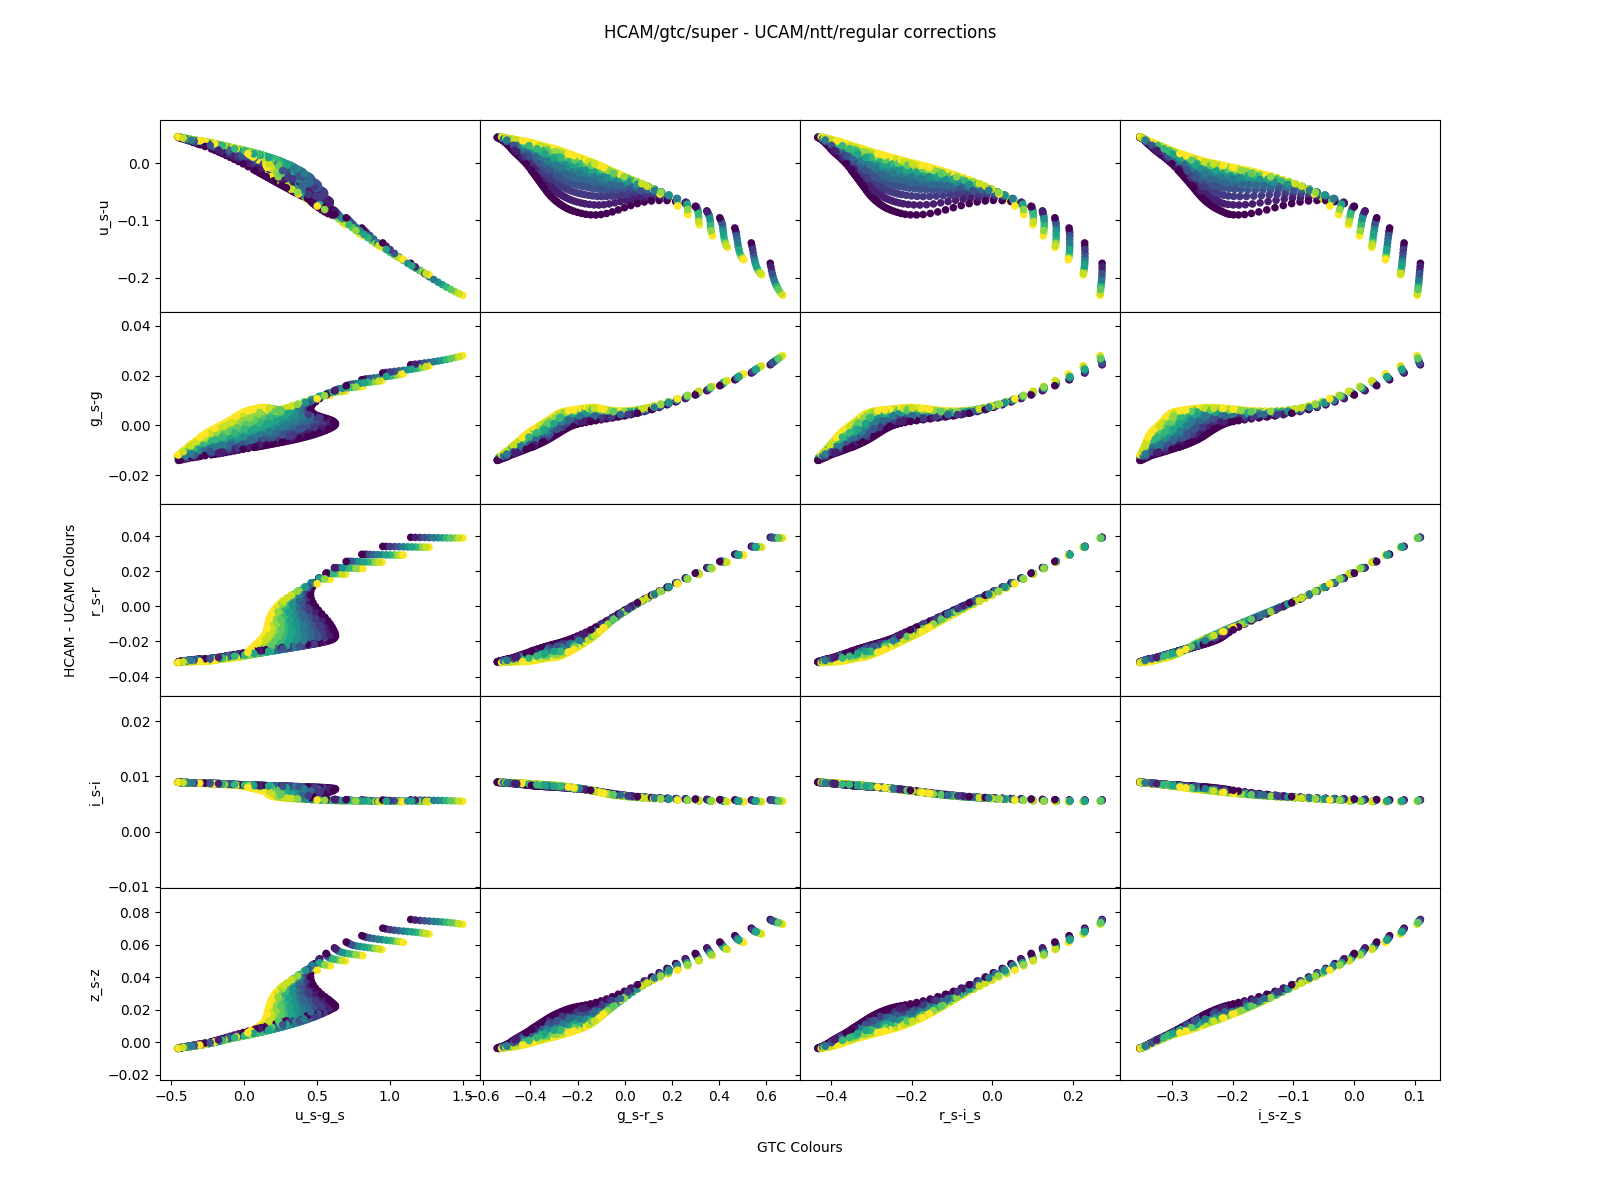

Data behind this chart, as committed beside it:
Teff, g_s-g, g_s-r_s, i_s-i, i_s-z_s, logg, r_s-i_s, r_s-r, u_s-g_s, u_s-u, z_s-z
14500, 0.005369, -0.2249, 0.007986, -0.2727, 8.75, -0.2745, -0.02381, 0.1784, 0.007691, 0.008476
35000, -0.0126, -0.4983, 0.008803, -0.3385, 6.5, -0.4112, -0.03014, -0.3144, 0.03407, -0.001419
24000, -0.006202, -0.4082, 0.008577, -0.3174, 8.0, -0.3691, -0.02856, -0.1011, 0.02647, 0.002155
24000, -0.004187, -0.3954, 0.008585, -0.3199, 8.5, -0.3662, -0.02909, -0.1231, 0.02949, 0.001545
7000, 0.009487, 0.1848, 0.005814, -0.05309, 9.5, 0.03605, 0.01055, 0.4293, -0.0627, 0.04201
19750, -0.006798, -0.3806, 0.008397, -0.2954, 7.25, -0.347, -0.02613, 0.06584, 0.005712, 0.006482
28000, -0.01061, -0.4618, 0.0087, -0.3264, 7.0, -0.3923, -0.02924, -0.1802, 0.02605, 0.0009619
20000, 0.0009188, -0.329, 0.008428, -0.3078, 9.0, -0.3357, -0.02837, -0.03182, 0.02482, 0.003386
27000, -0.004892, -0.4202, 0.008695, -0.3307, 8.75, -0.3803, -0.03032, -0.2099, 0.0351, -0.0002741
36000, -0.01053, -0.4867, 0.008818, -0.3422, 8.0, -0.4093, -0.0307, -0.3402, 0.04011, -0.002281
8500, 0.005248, 0.03128, 0.006342, -0.1205, 8.0, -0.0719, -0.0002365, 0.329, -0.03391, 0.03079
6500, 0.012, 0.267, 0.005662, -0.02419, 9.25, 0.07811, 0.01565, 0.5699, -0.08511, 0.04726
13750, 0.003249, -0.2432, 0.008036, -0.2657, 8.0, -0.2803, -0.02314, 0.3256, -0.004071, 0.01103
80000, -0.01247, -0.5293, 0.008947, -0.353, 9.25, -0.4283, -0.03201, -0.459, 0.04691, -0.003948
12500, 0.005529, -0.1771, 0.007726, -0.2522, 8.5, -0.2402, -0.01985, 0.2587, -0.001706, 0.01139
14750, -0.004954, -0.3217, 0.008161, -0.2622, 6.75, -0.3082, -0.02291, 0.3392, -0.03776, 0.01352
16250, -0.004357, -0.333, 0.008242, -0.2776, 7.25, -0.32, -0.02432, 0.2347, -0.009755, 0.01008
20000, -0.002765, -0.3555, 0.008424, -0.3036, 8.25, -0.3431, -0.02727, 0.01658, 0.01982, 0.004441
15000, -0.006053, -0.3328, 0.008172, -0.2605, 6.5, -0.3121, -0.02289, 0.3223, -0.04758, 0.01383
16250, -0.006974, -0.3523, 0.008228, -0.2691, 6.5, -0.3235, -0.0237, 0.2432, -0.03635, 0.01196
16500, 0.005745, -0.2435, 0.008108, -0.2887, 9.5, -0.2878, -0.02651, 0.02022, 0.018, 0.00551
16500, 0.002139, -0.2884, 0.008255, -0.2891, 8.5, -0.3107, -0.02607, 0.1466, 0.01309, 0.006797
6250, 0.01288, 0.3071, 0.00573, -0.002871, 7.75, 0.09948, 0.01886, 0.575, -0.07928, 0.05252
6000, 0.01551, 0.3688, 0.005523, 0.009863, 9.25, 0.1279, 0.02164, 0.7913, -0.1228, 0.05358
18500, -0.0001933, -0.3248, 0.008361, -0.2989, 8.5, -0.3295, -0.02698, 0.05968, 0.01841, 0.005136
9750, 0.004312, -0.06866, 0.006922, -0.1805, 7.75, -0.149, -0.008795, 0.3924, -0.02998, 0.02186
5500, 0.01866, 0.4723, 0.005644, 0.05753, 7.0, 0.1924, 0.02974, 0.8402, -0.1215, 0.06454
5750, 0.01744, 0.4237, 0.005503, 0.03102, 8.75, 0.1584, 0.02533, 0.8758, -0.1356, 0.05792
26000, -0.01, -0.446, 0.00863, -0.3193, 7.0, -0.383, -0.02856, -0.1286, 0.02128, 0.002214
34000, -0.009554, -0.4765, 0.008804, -0.3411, 8.25, -0.4052, -0.0307, -0.3248, 0.03967, -0.002119
18750, -0.00527, -0.362, 0.00836, -0.2928, 7.5, -0.3389, -0.02588, 0.101, 0.006654, 0.006871
23000, -0.009995, -0.4268, 0.008506, -0.3042, 6.5, -0.368, -0.02705, -0.03969, 0.003533, 0.005031
15750, -0.002657, -0.3158, 0.008219, -0.2773, 7.5, -0.3134, -0.02428, 0.2545, -0.005407, 0.009958
12000, -0.00208, -0.2614, 0.007962, -0.2334, 6.5, -0.2712, -0.02008, 0.5587, -0.07485, 0.01917
11250, 0.003347, -0.1714, 0.007665, -0.2326, 7.5, -0.2298, -0.01732, 0.4614, -0.02913, 0.0164
30000, -0.006011, -0.4421, 0.008764, -0.3382, 9.0, -0.3909, -0.03101, -0.2866, 0.03888, -0.001632
5000, 0.02531, 0.6287, 0.005665, 0.1076, 7.5, 0.2722, 0.03928, 1.27, -0.1987, 0.07455
15500, 0.004658, -0.252, 0.008133, -0.282, 8.75, -0.2923, -0.02541, 0.1548, 0.01143, 0.007433
9000, 0.005642, -0.002408, 0.006403, -0.1361, 9.25, -0.08532, -0.002997, 0.2136, -0.02275, 0.02754
25000, -0.007555, -0.4235, 0.00861, -0.3197, 7.75, -0.3755, -0.0287, -0.1197, 0.02656, 0.001867
28000, -0.005488, -0.4298, 0.008721, -0.3334, 8.75, -0.385, -0.03055, -0.2337, 0.03633, -0.0007409
6000, 0.01439, 0.3542, 0.005725, 0.01603, 7.25, 0.1262, 0.02207, 0.6407, -0.08828, 0.05656
9500, 0.005655, -0.03094, 0.006556, -0.1554, 9.25, -0.1081, -0.005717, 0.2005, -0.0177, 0.02423
11000, -1.1296259586401902e-05, -0.2166, 0.007782, -0.2183, 6.5, -0.2447, -0.01782, 0.6219, -0.08353, 0.02139
11750, -0.0002568, -0.24, 0.007904, -0.2333, 6.75, -0.262, -0.01969, 0.5649, -0.0617, 0.01878
15250, -0.005427, -0.3306, 0.008186, -0.2658, 6.75, -0.3132, -0.02325, 0.3053, -0.03364, 0.01278
17750, -0.002139, -0.3318, 0.008321, -0.2921, 8.0, -0.3279, -0.02596, 0.124, 0.01123, 0.006686
70000, -0.01337, -0.5312, 0.008923, -0.3505, 7.5, -0.4287, -0.03149, -0.4397, 0.04545, -0.003564
20000, 0.00205, -0.3197, 0.008427, -0.3091, 9.25, -0.3323, -0.02881, -0.05077, 0.02603, 0.003096
11750, 0.002242, -0.2097, 0.007829, -0.2382, 7.25, -0.251, -0.01931, 0.5051, -0.03684, 0.0167
23000, -0.003605, -0.3843, 0.008546, -0.3164, 8.5, -0.3604, -0.02873, -0.09511, 0.02773, 0.002133
21000, -0.009295, -0.408, 0.008427, -0.2952, 6.5, -0.3567, -0.02618, 0.02641, -0.005409, 0.00669
12250, 0.001534, -0.2329, 0.007922, -0.2449, 7.25, -0.2647, -0.02063, 0.4901, -0.03358, 0.01586
12000, 0.0006124, -0.237, 0.007915, -0.2395, 7.0, -0.2636, -0.02018, 0.5295, -0.04648, 0.01731
15750, -0.001303, -0.3062, 0.008219, -0.2796, 7.75, -0.3113, -0.02459, 0.2415, 0.0002514, 0.009256
10250, 0.002593, -0.1358, 0.00743, -0.2069, 7.0, -0.2004, -0.01358, 0.5387, -0.05688, 0.0209
11000, 0.004097, -0.1452, 0.007494, -0.2253, 7.75, -0.2121, -0.01571, 0.4143, -0.02274, 0.01634
27000, -0.006681, -0.4314, 0.00869, -0.3287, 8.25, -0.3835, -0.02982, -0.1891, 0.03305, 0.0001644
11000, 0.001977, -0.1848, 0.00771, -0.2251, 7.0, -0.2336, -0.01713, 0.551, -0.05327, 0.01905
14000, -0.002961, -0.2982, 0.008118, -0.2599, 7.0, -0.2978, -0.02258, 0.3881, -0.032, 0.01385
... 1,006 more rows
